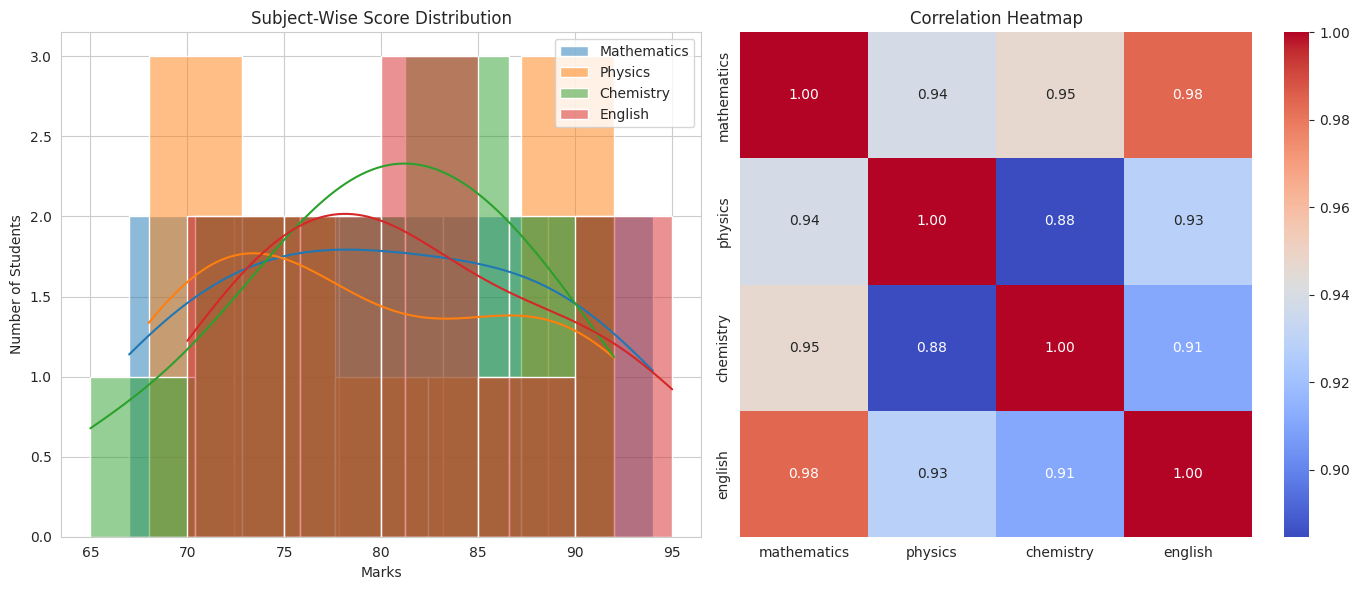

Reproduce this figure in Python.
import pandas as pd
import seaborn as sns
import matplotlib.pyplot as plt

data = {
    'student': ['s1', 's2', 's3', 's4', 's5', 's6', 's7', 's8', 's9', 's10'],
    'mathematics': [78, 85, 67, 90, 73, 81, 69, 94, 76, 88],
    'physics': [72, 88, 70, 92, 75, 79, 68, 90, 74, 85],
    'chemistry': [75, 82, 65, 88, 78, 83, 72, 92, 79, 86],
    'english': [80, 84, 72, 91, 76, 80, 70, 95, 77, 89]
}

df = pd.DataFrame(data)

print("Student Examination Data:")
print(df)

sns.set_style("whitegrid")

# Create one figure with 2 subplots
plt.figure(figsize=(14, 6))

plt.subplot(1, 2, 1)

sns.histplot(df['mathematics'], kde=True, label='Mathematics')
sns.histplot(df['physics'], kde=True, label='Physics')
sns.histplot(df['chemistry'], kde=True, label='Chemistry')
sns.histplot(df['english'], kde=True, label='English')

plt.title("Subject-Wise Score Distribution")
plt.xlabel("Marks")
plt.ylabel("Number of Students")
plt.legend()

plt.subplot(1, 2, 2)

correlation = df[
    ['mathematics', 'physics', 'chemistry', 'english']
].corr()

sns.heatmap(
    correlation,
    annot=True,
    cmap='coolwarm',
    fmt='.2f'
)

plt.title("Correlation Heatmap")

# Adjust spacing
plt.tight_layout()

# Display figure
plt.show()
